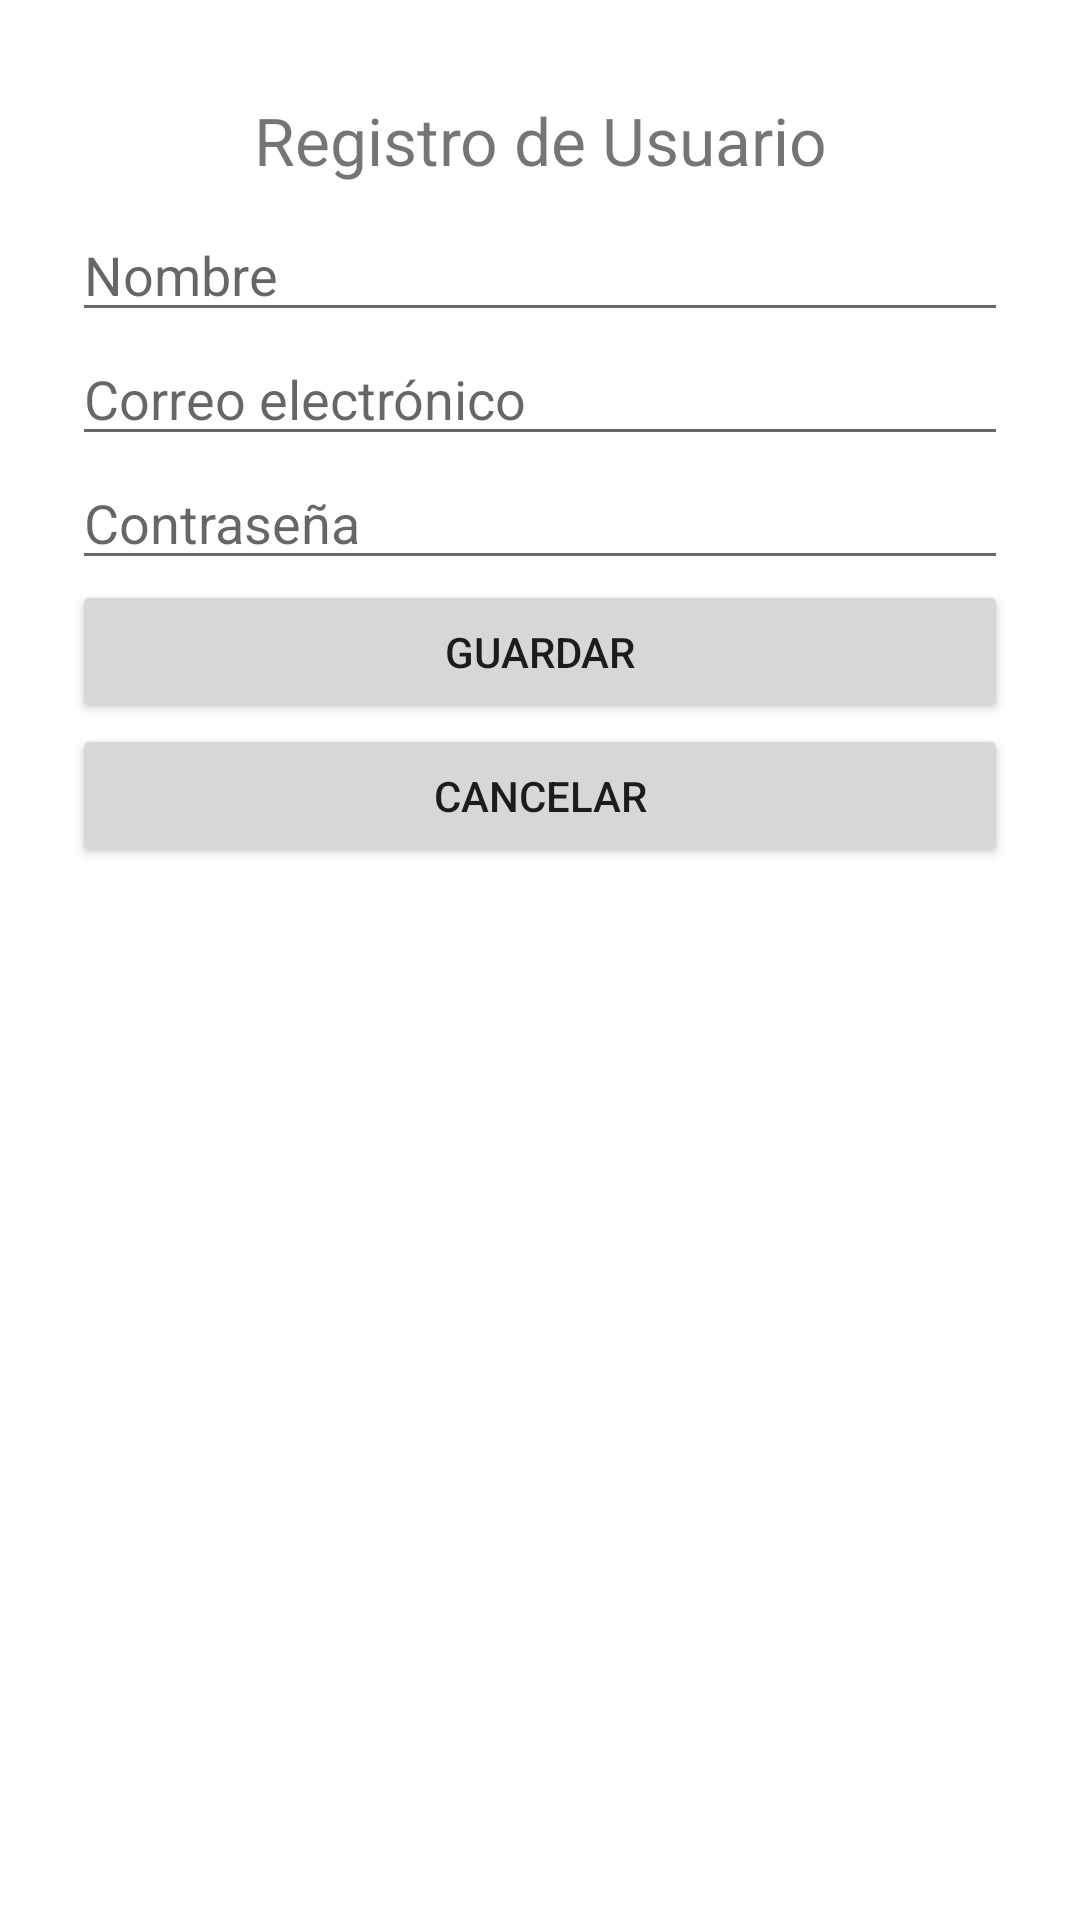

Layout XML and referenced resources for this Android screen:
<!-- AndroidManifest.xml: application theme Theme.SaludInteligente -->
<!-- res/layout/activity_register.xml -->
<LinearLayout xmlns:android="http://schemas.android.com/apk/res/android"
    android:layout_width="match_parent"
    android:layout_height="match_parent"
    android:orientation="vertical"
    android:padding="24dp">

    <TextView
        android:text="Registro de Usuario"
        android:textSize="22sp"
        android:layout_width="match_parent"
        android:layout_height="wrap_content"
        android:gravity="center"
        android:padding="8dp" />

    <EditText
        android:id="@+id/etName"
        android:hint="Nombre"
        android:layout_width="match_parent"
        android:layout_height="wrap_content" />

    <EditText
        android:id="@+id/etEmail"
        android:hint="Correo electrónico"
        android:layout_width="match_parent"
        android:layout_height="wrap_content"
        android:inputType="textEmailAddress" />

    <EditText
        android:id="@+id/etPass"
        android:layout_width="match_parent"
        android:layout_height="wrap_content"
        android:hint="Contraseña"
        android:inputType="textPassword" />

    <Button
        android:id="@+id/btnSave"
        android:text="Guardar"
        android:layout_width="match_parent"
        android:layout_height="wrap_content" />

    <Button
        android:id="@+id/btnCancel"
        android:text="Cancelar"
        android:layout_width="match_parent"
        android:layout_height="wrap_content" />
</LinearLayout>
<!-- resources referenced by this layout -->
<resources>
  <style name="Theme.SaludInteligente" parent="Theme.MaterialComponents.DayNight.DarkActionBar">
          <item name="colorPrimary">#0D47A1</item>
          <item name="colorPrimaryVariant">#1565C0</item>
          <item name="colorOnPrimary">#FFFFFF</item>
      </style>
</resources>
